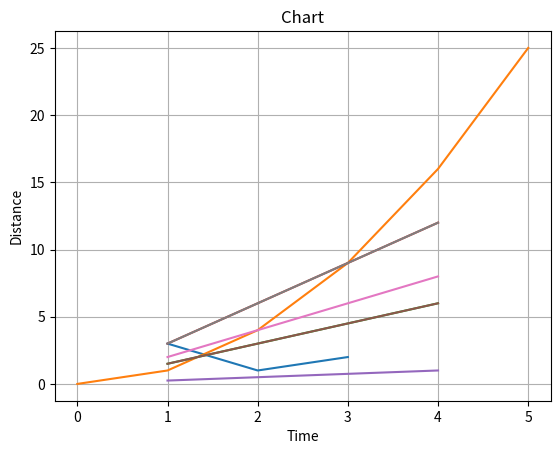

This figure's Python source:
#!/usr/bin/env python
# coding: utf-8

# ## MATPLOTLIB

# Starting with Matplotlib

# In[19]:


import matplotlib.pyplot as plt
plt.plot([1,2,3],[3,1,2])
plt.show()


# In[12]:


import matplotlib.pyplot as plt
x = range(6)
plt.plot(x,[xi**2 for xi in x])
plt.show()


# In[17]:


import matplotlib.pyplot as plt
x = range(1,5)
plt.plot(x,[xi*1.5 for xi in x],x,[xi*3 for xi in x],x,[xi/4 for xi in x])
plt.show()


# In[28]:


import matplotlib.pyplot as plt
import numpy as np
x = np.arange(1,5)
plt.plot(x,x*1.5,x,x*2,x,x*3)
plt.xlabel("Time")
plt.ylabel("Distance")
plt.title("Chart")
plt.grid(True)
plt.show()


# In[29]:





# In[ ]:




